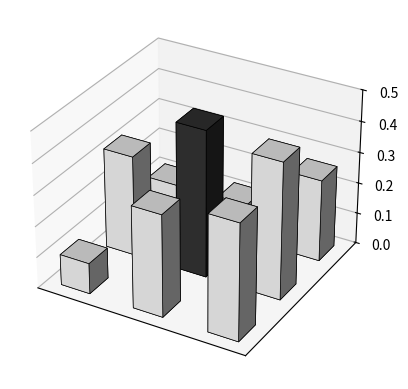

This figure's Python source:
from mpl_toolkits.mplot3d import Axes3D
import matplotlib.pyplot as plt
import numpy as np

# whisker order: D3, D2, D1, C3, C2, C1, B3, B2, B1
PSTHInVivoAvg = [0.089,0.217,0.356,0.217,0.333,0.339,0.100,0.200,0.156]
PSTHModelAvg = [0.099,0.328,0.374,0.323,0.472,0.440,0.113,0.116,0.264]
ModelPSTH_9_D3 = [0.115,0.120,0.290,0.260,0.640,0.445,0.155,0.140,0.385]
ModelPSTH_4_C1 = [0.055,0.385,0.535,0.430,0.365,0.775,0.165,0.215,0.485]
ModelPSTH_3_B3 = [0.200,0.620,0.505,0.350,0.730,0.460,0.055,0.050,0.235]

L2RF = [0.0086,0.0143,0.0243,0.0271,0.0229,0.0086,0.0057,0.0086,0.0214]
L3RF = [0.0001,0.0029,0.0286,0.0229,0.1314,0.0001,0.0029,0.0001,0.0143]
L4pyRF = [0.0250,0.0250,0.0750,0.0250,0.0250,0.0750,0.0750,0.0750,0.0001]
L4spRF = [0.0063,0.0001,0.0088,0.0175,0.1338,0.1525,0.0125,0.0088,0.0001]
L5stRF = [0.0046,0.0262,0.0238,0.0269,0.0254,0.0085,0.0215,0.0377,0.0377]
L5ttRF = [0.089,0.217,0.356,0.217,0.333,0.339,0.100,0.200,0.156]
L6ccRF = [0.0167,0.0167,0.0001,0.1167,0.4250,0.3583,0.0333,0.0333,0.0417]
L6ctRF = [0.0600,0.0001,0.0001,0.0001,0.0400,0.0100,0.0001,0.0100,0.0001]
L6invRF = [0.0001,0.0001,0.0500,0.0001,0.0001,0.0001,0.0001,0.0001,0.0001]
VPMRF = [0.0001,0.0240,0.0001,0.1040,0.5449,0.0960,0.0001,0.0650,0.0480]

L34spinact = [0.067,0.2,0.205,0.083,0.157,0.239,0.077,0.07,0.176]
L5ttinact = [0.053,0.165,0.178,0.164,0.257,0.209,0.064,0.055,0.194]
L6ccinact = [0.019,0.04,0.092,0.042,0.127,0.125,0.016,0.021,0.047]
VPMinact = [0.089,0.276,0.252,0.249,0.053,0.203,0.11,0.077,0.234]

LFPL3RF = [1.6,3,1.8,1.8,7.25,3.4,1.8,3,1.7]
LFPL4RF = [3.8,4,3.1,5.7,8,3.6,3.4,4,2.4]
LFPL5RF = [3.3,3.3,2.2,5.1,6.2,3.6,3.8,3,1.8]
LFPL6RF = [3.4,3.4,2.3,4.8,4.1,3,3.8,2.4,3.1]

# reversed order to correlate syn. input with spiking output
VPMActiveSyn = [35232,62749,92588,122953,616327,222940,74005,164506,82682]
L6ccActiveSyn = [1150253,1101847,898218,1885572,2685525,1896130,1576878,2008002,1562160]

xpos, ypos = np.meshgrid(np.array(range(3)) + 0.3, np.array(range(3)) + 0.3)
xpos = xpos.flatten()
ypos = ypos.flatten()
zpos = np.zeros_like(xpos)
dx = 0.4 * np.ones_like(zpos)
dy = dx.copy()
fig = plt.figure()
ax = fig.add_subplot(111, projection='3d')
#ax.bar3d(xpos, ypos, zpos, dx, dy, PSTHModelAvg, color='b', edgecolor='k', zsort='average')
#faceColors = ['lightgrey','lightgrey','lightgrey','lightgrey',[0.2,0.2,0.2],'lightgrey','lightgrey','lightgrey','lightgrey']
dg = [0.2,0.2,0.2]
lg = [0.95,0.95,0.95]
faceColors = [lg,lg,lg,lg,dg,lg,lg,lg,lg]
#dg = 6*[[0.2,0.2,0.2]]
#lg = 6*[[0.95,0.95,0.95]]
#faceColors = 4*lg + dg + 4*lg
ax.bar3d(xpos, ypos, zpos, dx, dy, PSTHModelAvg, color=faceColors, edgecolor='k', alpha=1.0, linewidth=0.5, zsort='average')
ax.set_zlim3d([0,0.5]) # for IC types
#ax.set_zlim3d([0,0.55]) # for TC
ax.set_xlim3d([0.1,2.9])
ax.set_ylim3d([0.1,2.9])
#ztickLocations = 1.0*np.array([0,2,4,6,8])
ztickLocations = 0.1*np.array([0,1,2,3,4,5])
ax.set_zticks(ztickLocations)
#tickLocations = [0.5,1.5,2.5]
#ax.set_xticks(tickLocations)
#ax.set_xticklabels(['+1', 'PC', '-1'])
#ax.set_yticks(tickLocations)
#ax.set_yticklabels(['+1', 'PC', '-1'])
ax.set_xticks([])
ax.set_yticks([])
plt.show()

